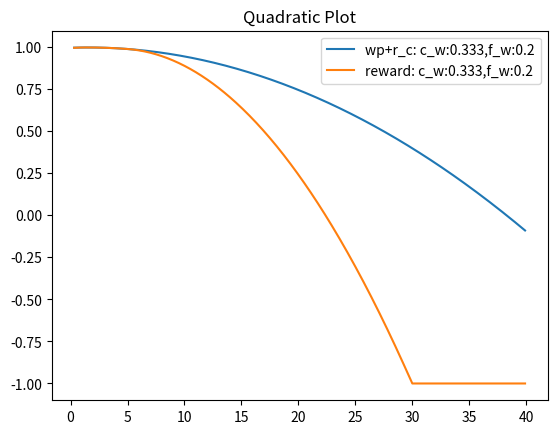

Source code (Python):
import matplotlib.pyplot as plt
import numpy as np
from matplotlib.widgets import Slider

def calc_multiplier(c_weight, f_w_weight, f_t =1.5, f_l=1, f_h=5, f_cap=30, f_contact=0.3, window=True, f_r=True):
    if window==True:
        f_limit_weight = 1 - f_w_weight - c_weight
        # print(c_weight, f_w_weight, f_limit_weight)
        min_reward = -1
        #calculations done for f_cap=30
        x = min_reward/(c_weight - f_w_weight- f_limit_weight)
        r_c = c_weight*x
        r_w = f_w_weight*x
        r_l = f_limit_weight*x
        print(f"r_c:{r_c}, r_w:{r_w}, r_l:{r_l}")

        initial_alpha_w = r_w/np.square(f_cap-f_t)
        initial_alpha_h = r_l/(f_cap - f_h)**2
        initial_alpha_l = initial_alpha_h
        print(f"alpha_w:{initial_alpha_w}, alpha_l:{initial_alpha_l}, alpha_h: {initial_alpha_h}")
        return r_c, initial_alpha_l, initial_alpha_w, initial_alpha_h
    else:
        c_r=15
        tf_m = 1/c_weight
        horizon=2000
        if f_r==True:
            norm_factor = horizon/(horizon*(c_r + tf_m))
        else:
            norm_factor = 1/c_r
        print(f"norm_factor:{norm_factor}")
        min_reward = -1
        f_m = ((-1/norm_factor)*(min_reward) +c_r)/((f_cap-f_t)**2)
        print(f"fm:{f_m}")
        return f_m, c_r, tf_m, norm_factor

def quadratic(x, r_c, alpha_l, alpha_h, alpha_w, norm_factor=1, reward_scale=1, window=True, f_t=1.5, f_h=5, f_cap=30, force_reward=True):
    reward=0
    window_penalty=0
    l_penalty = 0
    h_penalty=0
    if window==True:
        window_penalty = alpha_w*np.square(x-1.5)
        reward -= alpha_w*np.square(x-1.5)
        print(f"reward_window:{reward}")
        if x>f_h:
            h_penalty = alpha_h*(x-f_h)**2
            reward-=h_penalty
            print(f"reward_exc:{-alpha_h*np.square(x-f_h)}")
        if x<1. and x>0.3:
            l_penalty=alpha_l*np.square(x-1)
            reward-=l_penalty
        if x>=0.3:
            reward+=r_c
            print(f"r_c:{r_c}")
        if x>f_cap:
            reward = -1
        print(f"total_reward:{reward}")
        return window_penalty, l_penalty, h_penalty, r_c, reward*reward_scale
    else:
        if x>0.3:
            reward+=r_c
        alpha_l=alpha_h
        print(f"alpha_h:{alpha_h}")
        if x>0.3 and x!=f_t:
            force_penalty = alpha_h*(x-f_t)**2
            reward-=force_penalty
            # print(f"force_penalty:{force_penalty},reward:{reward}")
        if force_reward==True:
            print(f"alpha_w:{alpha_w}")
            if x>=1 and x<5:
                # print(f"alpha_w:{alpha_w}")
                reward+=alpha_w
        # print(f"norm_factor:{norm_factor}")
        reward = norm_factor*reward*reward_scale
        if x >f_cap:
            reward=-1
        return reward

def reward_4(x, c_weight=0.5, f_w_weight=0.4, reward_scale=1):
    r_c, initial_alpha_l, initial_alpha_w, initial_alpha_h = calc_multiplier(c_weight, f_w_weight, f_cap=30)
        
    #reward_calculation    
    window_penalty, l_penalty, h_penalty, r_c, reward = quadratic(x, r_c, \
                                            initial_alpha_l, initial_alpha_h, initial_alpha_w, reward_scale=1, f_cap=30)
    
    return window_penalty, l_penalty, h_penalty, r_c, reward

x_values = np.arange(0.31,4,0.1)

def reward_3(x, c_weight=0.5, reward_scale=1, window=False):
    f_m, c_r, tf_m, n = calc_multiplier(c_weight, f_w_weight=0, \
                                                  f_t =1.5, f_l=1, f_h=5, f_cap=30, f_contact=0.3, window=window, f_r=True)
    reward = quadratic(x, c_r, f_m, f_m, tf_m, norm_factor=n, \
              reward_scale=reward_scale, window=False, f_t=1.5, f_h=5, f_cap=30, force_reward=True)
    return reward

def reward_2(x, c_weight=0.5, reward_scale=1, window=False):
    f_m, c_r, tf_m, n = calc_multiplier(c_weight, f_w_weight=0, \
                                                  f_t =1.5, f_l=1, f_h=5, f_cap=30, f_contact=0.3, window=window, f_r=False)
    reward = quadratic(x, c_r, f_m, f_m, tf_m, norm_factor=1/c_r, \
              reward_scale=reward_scale, window=False, f_t=1.5, f_h=5, f_cap=30, force_reward=False)
    return reward

def plot_reward4():
    x_values = np.arange(0.31,40,0.1)
    reward_scale=1
    c_weights= [0.333]
    f_w_weights = [0.2]

    # Plot the initial quadratic polynomial
    fig, ax = plt.subplots()
    for c in c_weights:
        for f in f_w_weights:
            w_p=[]
            h_p=[]
            r=[]
            R=[]
            for x in x_values:
                w_p.append(reward_4(x,c_weight=c,f_w_weight=f)[0]*-1 + reward_4(x,c_weight=c,f_w_weight=f)[3])
                h_p.append(reward_4(x,c_weight=c,f_w_weight=f)[2]*-1)
                r.append(reward_4(x,c_weight=c,f_w_weight=f)[4])
                # R.append(reward_3(x, c, reward_scale=reward_scale, window=False))
                # R.append(reward_2(x, 0.3, reward_scale=reward_scale, window=False))
            ax.plot(x_values, w_p, label=f"wp+r_c: c_w:{c},f_w:{f}")
            ax.plot(x_values,r, label=f"reward: c_w:{c},f_w:{f}")
            # ax.plot(x_values,R, label=f"reward: c_w:{c}")
            ax.legend()
        ax.set_title('Quadratic Plot')
    plt.show()

def plot_reward3():
    x_values = np.arange(0.31,40,0.1)
    c_weight=0.2
    reward_scale=1

    c_weights= [1.5]
 

    # Plot the initial quadratic polynomial
    fig, ax = plt.subplots()
    for c in c_weights:
        r=[]
        R = []
        for x in x_values:
            r.append(reward_3(x, c, reward_scale=reward_scale, window=False))
            R.append(reward_2(x, c, reward_scale=reward_scale, window=False))
        ax.plot(x_values,r, label=f"reward: c_w:{c}")
        ax.plot(x_values,R, label=f"reward: c_w:{c}")
        ax.legend()
        ax.set_title('Quadratic Plot')
    plt.show()



if __name__=="__main__":
    plot_reward4()



